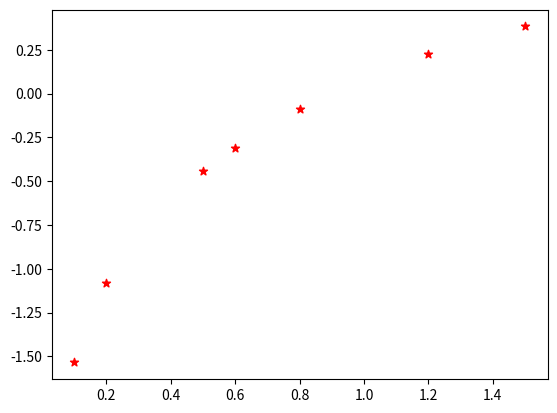

Write the Python code that produced this figure.
# Interpolation & Curve Fitting

import numpy as np
from scipy.interpolate import lagrange
import matplotlib.pyplot as plt

x_vals = [0, 2, 3]
y_vals = [7, 11, 28]

f = lagrange(x_vals, y_vals)


x_vals = [
    0.1, 0.2, 0.5, 0.6, 0.8, 1.2, 1.5
]

y_vals = [
    -1.5342, -1.0811, -0.4445, -0.3085, -0.0868, 0.2281, 0.3824
]

f = lagrange(x_vals, y_vals)

f(1)

plt.scatter(x_vals, y_vals, c = 'red', marker = '*')
plt.show()